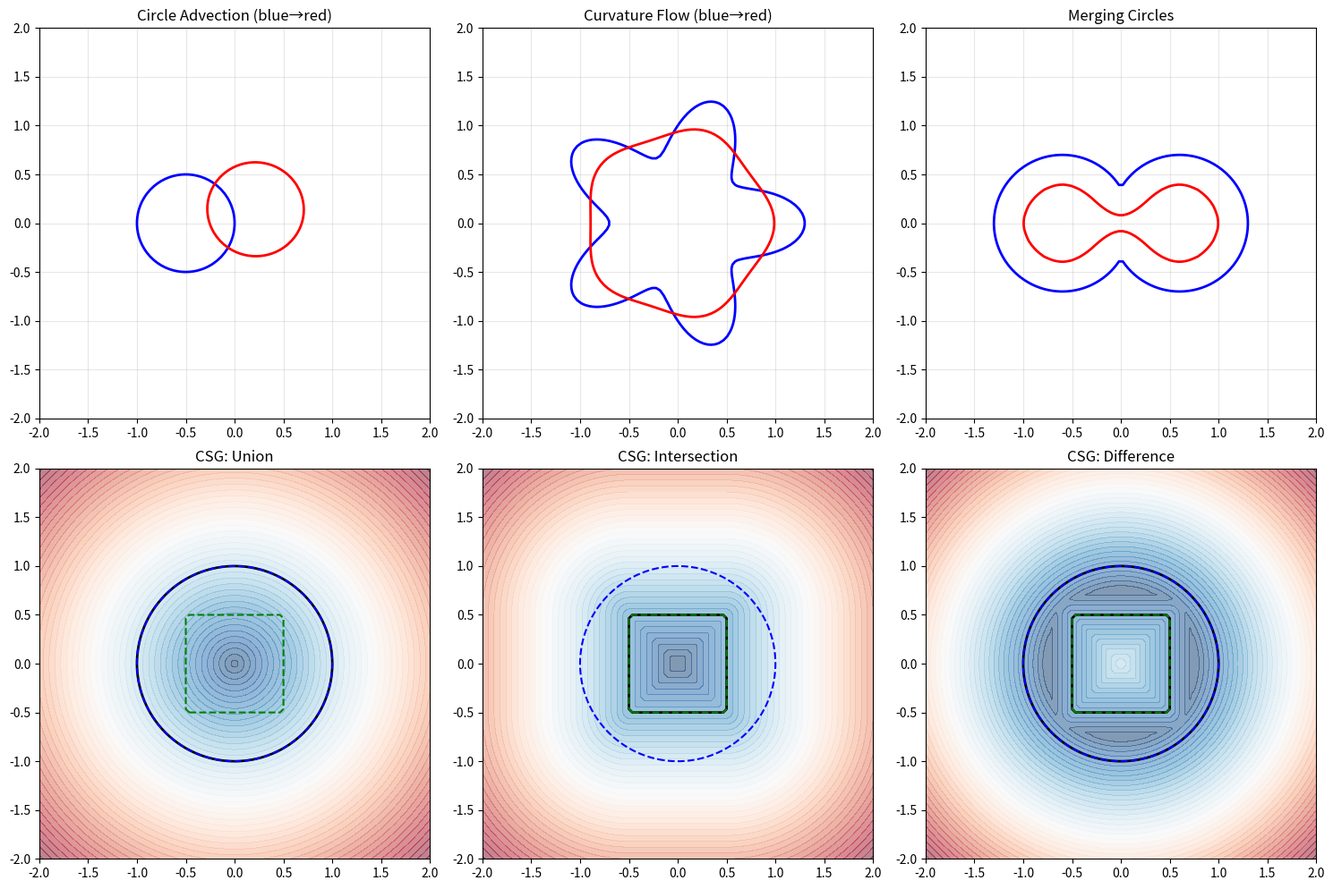

Source code (Python):
"""
Level Set Methods
=================
Track interfaces (boundaries) implicitly using a scalar field φ(x,t).

**Core Idea:**
Instead of tracking interface points explicitly, define a function
φ(x,t) where the interface is the ZERO LEVEL SET: {x : φ(x,t) = 0}.

**Advantages over explicit tracking:**
- Topology changes (merging, splitting) handled automatically
- Easy extension to 3D
- Geometric quantities computed from φ:
    * Normal:     n = ∇φ / |∇φ|
    * Curvature:  κ = ∇·(∇φ / |∇φ|)

**Level Set Equation:**
    ∂φ/∂t + v·∇φ = 0    (advection by velocity v)

For motion by curvature:
    ∂φ/∂t = b·κ·|∇φ|

For motion in normal direction with speed F:
    ∂φ/∂t + F|∇φ| = 0  (Hamilton-Jacobi equation)

**Signed Distance Function:**
φ(x) = ± distance to interface, with φ < 0 inside, φ > 0 outside.
Need periodic reinitialization:
    ∂φ/∂τ + sign(φ₀)(|∇φ| - 1) = 0

**Numerical Methods:**
- Upwind schemes for Hamilton-Jacobi equations
- ENO/WENO for high-order accuracy
- Fast Marching Method for static problems (Eikonal equation)

**Applications:**
- Multi-phase flows (bubble dynamics)
- Crystal growth
- Image segmentation
- Combustion fronts
- Topology optimization

Where to start:
━━━━━━━━━━━━━━
1. Initialize a circle as a signed distance function
2. Advect it with constant velocity — watch it move
3. Try motion by curvature — watch a bumpy shape become smooth
4. Then try two merging circles
Prerequisites: finite_difference_method.py, euler_method.py
"""

import numpy as np


# ============================================================
# Signed Distance Functions (initialization)
# ============================================================

def signed_distance_circle(X, Y, cx, cy, r):
    """Signed distance function for a circle."""
    return np.sqrt((X - cx)**2 + (Y - cy)**2) - r


def signed_distance_union(phi1, phi2):
    """Union: min of two SDFs."""
    return np.minimum(phi1, phi2)


def signed_distance_intersection(phi1, phi2):
    """Intersection: max of two SDFs."""
    return np.maximum(phi1, phi2)


def signed_distance_difference(phi1, phi2):
    """Difference: phi1 minus phi2."""
    return np.maximum(phi1, -phi2)


def signed_distance_rectangle(X, Y, x0, y0, x1, y1):
    """Approximate SDF for a rectangle (not exact at corners)."""
    dx = np.maximum(np.maximum(x0 - X, X - x1), 0)
    dy = np.maximum(np.maximum(y0 - Y, Y - y1), 0)
    inside = np.maximum(np.maximum(x0 - X, X - x1), np.maximum(y0 - Y, Y - y1))
    outside = np.sqrt(dx**2 + dy**2)
    return np.where((X >= x0) & (X <= x1) & (Y >= y0) & (Y <= y1),
                   inside, outside)


# ============================================================
# Numerical Operators
# ============================================================

def gradient_upwind(phi, dx, dy, vel_x=None, vel_y=None):
    """
    Upwind finite differences for |∇φ|.
    
    Uses upwind direction based on velocity or sign of φ.
    """
    Ny, Nx = phi.shape
    
    # Forward and backward differences
    Dxp = np.zeros_like(phi)  # D+ x (forward)
    Dxm = np.zeros_like(phi)  # D- x (backward)
    Dyp = np.zeros_like(phi)
    Dym = np.zeros_like(phi)
    
    Dxp[:, :-1] = (phi[:, 1:] - phi[:, :-1]) / dx
    Dxp[:, -1] = Dxp[:, -2]
    
    Dxm[:, 1:] = (phi[:, 1:] - phi[:, :-1]) / dx
    Dxm[:, 0] = Dxm[:, 1]
    
    Dyp[:-1, :] = (phi[1:, :] - phi[:-1, :]) / dy
    Dyp[-1, :] = Dyp[-2, :]
    
    Dym[1:, :] = (phi[1:, :] - phi[:-1, :]) / dy
    Dym[0, :] = Dym[1, :]
    
    return Dxp, Dxm, Dyp, Dym


def godunov_hamiltonian(Dxp, Dxm, Dyp, Dym, sign_phi):
    """
    Godunov's Hamiltonian for |∇φ| with upwinding based on sign(φ).
    
    For reinitialization equation.
    """
    grad_phi_sq = np.zeros_like(Dxp)
    
    # Where sign_phi > 0: use max(D-,0)² + min(D+,0)²
    pos = sign_phi > 0
    grad_phi_sq[pos] = (np.maximum(Dxm[pos], 0)**2 + np.minimum(Dxp[pos], 0)**2 +
                        np.maximum(Dym[pos], 0)**2 + np.minimum(Dyp[pos], 0)**2)
    
    # Where sign_phi < 0: use min(D-,0)² + max(D+,0)²
    neg = sign_phi < 0
    grad_phi_sq[neg] = (np.minimum(Dxm[neg], 0)**2 + np.maximum(Dxp[neg], 0)**2 +
                        np.minimum(Dym[neg], 0)**2 + np.maximum(Dyp[neg], 0)**2)
    
    return np.sqrt(grad_phi_sq)


def curvature(phi, dx, dy):
    """
    Compute mean curvature κ = ∇·(∇φ/|∇φ|) using central differences.
    """
    Ny, Nx = phi.shape
    
    # Central differences
    phi_x = np.zeros_like(phi)
    phi_y = np.zeros_like(phi)
    phi_xx = np.zeros_like(phi)
    phi_yy = np.zeros_like(phi)
    phi_xy = np.zeros_like(phi)
    
    phi_x[:, 1:-1] = (phi[:, 2:] - phi[:, :-2]) / (2 * dx)
    phi_y[1:-1, :] = (phi[2:, :] - phi[:-2, :]) / (2 * dy)
    
    phi_xx[:, 1:-1] = (phi[:, 2:] - 2*phi[:, 1:-1] + phi[:, :-2]) / dx**2
    phi_yy[1:-1, :] = (phi[2:, :] - 2*phi[1:-1, :] + phi[:-2, :]) / dy**2
    
    phi_xy[1:-1, 1:-1] = (phi[2:, 2:] - phi[2:, :-2] - 
                           phi[:-2, 2:] + phi[:-2, :-2]) / (4*dx*dy)
    
    grad_mag = np.sqrt(phi_x**2 + phi_y**2 + 1e-30)
    
    kappa = (phi_xx * phi_y**2 - 2 * phi_x * phi_y * phi_xy + 
             phi_yy * phi_x**2) / (grad_mag**3)
    
    return kappa


def heaviside_smooth(phi, epsilon):
    """Smoothed Heaviside function."""
    H = np.zeros_like(phi)
    H[phi > epsilon] = 1.0
    band = np.abs(phi) <= epsilon
    H[band] = 0.5 * (1 + phi[band]/epsilon + np.sin(np.pi*phi[band]/epsilon)/np.pi)
    return H


def delta_smooth(phi, epsilon):
    """Smoothed Dirac delta function."""
    d = np.zeros_like(phi)
    band = np.abs(phi) <= epsilon
    d[band] = 0.5 / epsilon * (1 + np.cos(np.pi * phi[band] / epsilon))
    return d


# ============================================================
# Level Set Evolution
# ============================================================

def advect_level_set(phi, vx, vy, dx, dy, dt, n_steps=1):
    """
    Advect level set by velocity field: ∂φ/∂t + v·∇φ = 0
    
    Uses upwind scheme.
    """
    for _ in range(n_steps):
        Dxp, Dxm, Dyp, Dym = gradient_upwind(phi, dx, dy)
        
        # Upwind based on velocity sign
        dphi_dx = np.where(vx > 0, Dxm, Dxp)
        dphi_dy = np.where(vy > 0, Dym, Dyp)
        
        phi = phi - dt * (vx * dphi_dx + vy * dphi_dy)
    
    return phi


def motion_by_curvature(phi, dx, dy, dt, n_steps=1, b=1.0):
    """
    Move interface by curvature: ∂φ/∂t = b·κ·|∇φ|
    
    This smooths the interface (like heat equation on the boundary).
    """
    for _ in range(n_steps):
        kappa = curvature(phi, dx, dy)
        
        # Central gradient magnitude
        phi_x = np.zeros_like(phi)
        phi_y = np.zeros_like(phi)
        phi_x[:, 1:-1] = (phi[:, 2:] - phi[:, :-2]) / (2*dx)
        phi_y[1:-1, :] = (phi[2:, :] - phi[:-2, :]) / (2*dy)
        grad_mag = np.sqrt(phi_x**2 + phi_y**2 + 1e-30)
        
        phi = phi + dt * b * kappa * grad_mag
    
    return phi


def motion_normal_direction(phi, F, dx, dy, dt, n_steps=1):
    """
    Move interface in normal direction: ∂φ/∂t + F|∇φ| = 0
    
    F > 0: expansion, F < 0: contraction
    """
    for _ in range(n_steps):
        Dxp, Dxm, Dyp, Dym = gradient_upwind(phi, dx, dy)
        sign_F = np.sign(F) if isinstance(F, np.ndarray) else np.sign(F)
        grad_mag = godunov_hamiltonian(Dxp, Dxm, Dyp, Dym, 
                                        np.ones_like(phi) * np.sign(F) if np.isscalar(F) else np.sign(F))
        phi = phi - dt * F * grad_mag
    
    return phi


def reinitialize(phi, dx, dy, dt_reinit=None, n_steps=20):
    """
    Reinitialize φ to a signed distance function.
    
    Solve: ∂φ/∂τ + sign(φ₀)(|∇φ| - 1) = 0
    to steady state.
    """
    if dt_reinit is None:
        dt_reinit = 0.5 * min(dx, dy)
    
    phi0 = phi.copy()
    sign_phi = phi0 / np.sqrt(phi0**2 + (min(dx, dy))**2)
    
    for _ in range(n_steps):
        Dxp, Dxm, Dyp, Dym = gradient_upwind(phi, dx, dy)
        grad_mag = godunov_hamiltonian(Dxp, Dxm, Dyp, Dym, sign_phi)
        phi = phi - dt_reinit * sign_phi * (grad_mag - 1)
    
    return phi


def interface_area(phi, dx, dy, epsilon=None):
    """Compute interface length (2D) / area (3D) using smoothed delta."""
    if epsilon is None:
        epsilon = 1.5 * max(dx, dy)
    delta = delta_smooth(phi, epsilon)
    
    phi_x = np.zeros_like(phi)
    phi_y = np.zeros_like(phi)
    phi_x[:, 1:-1] = (phi[:, 2:] - phi[:, :-2]) / (2*dx)
    phi_y[1:-1, :] = (phi[2:, :] - phi[:-2, :]) / (2*dy)
    grad_mag = np.sqrt(phi_x**2 + phi_y**2 + 1e-30)
    
    return np.sum(delta * grad_mag) * dx * dy


def enclosed_area(phi, dx, dy, epsilon=None):
    """Compute enclosed area using smoothed Heaviside."""
    if epsilon is None:
        epsilon = 1.5 * max(dx, dy)
    H = heaviside_smooth(-phi, epsilon)  # H=1 inside (φ<0)
    return np.sum(H) * dx * dy


# ============================================================
# Fast Marching Method (for distance computation)
# ============================================================

def fast_marching_1d(phi_init, dx):
    """
    Simplified 1D Fast Marching Method.
    
    Solve the Eikonal equation |∇φ| = 1 from known boundary values.
    """
    N = len(phi_init)
    phi = np.full(N, np.inf)
    known = np.zeros(N, dtype=bool)
    
    # Initialize from zero crossings
    for i in range(N-1):
        if phi_init[i] * phi_init[i+1] <= 0:
            # Linear interpolation to find exact crossing
            frac = abs(phi_init[i]) / (abs(phi_init[i]) + abs(phi_init[i+1]) + 1e-30)
            phi[i] = frac * dx
            phi[i+1] = (1 - frac) * dx
            known[i] = True
            known[i+1] = True
    
    # March outward
    for _ in range(N):
        # Find smallest unknown
        trial = np.where(~known)[0]
        if len(trial) == 0:
            break
        
        # Find trial point adjacent to known with smallest value
        candidates = []
        for idx in trial:
            if idx > 0 and known[idx-1]:
                val = phi[idx-1] + dx
                candidates.append((val, idx))
            if idx < N-1 and known[idx+1]:
                val = phi[idx+1] + dx
                candidates.append((val, idx))
        
        if not candidates:
            break
        
        candidates.sort()
        new_val, new_idx = candidates[0]
        phi[new_idx] = new_val
        known[new_idx] = True
    
    # Restore signs
    phi *= np.sign(phi_init + 1e-30)
    
    return phi


# ============================================================
# Demo
# ============================================================
if __name__ == "__main__":
    print("=" * 60)
    print("LEVEL SET METHODS DEMO")
    print("=" * 60)

    # TO TEST: Vary velocity field (vx, vy), CFL-like dt, and step count n_steps.
    # Observe interface translation accuracy and enclosed-area conservation drift.
    # --- 1. Circle advection ---
    print("\n--- Circle Advection ---")
    N = 100
    L = 4.0
    dx = dy = L / N
    x = np.linspace(-L/2, L/2, N)
    y = np.linspace(-L/2, L/2, N)
    X, Y = np.meshgrid(x, y)
    
    # Initialize circle
    phi = signed_distance_circle(X, Y, -0.5, 0.0, 0.5)
    
    # Constant velocity
    vx = np.ones_like(phi)
    vy = 0.2 * np.ones_like(phi)
    
    dt = 0.5 * dx / np.sqrt(2)
    n_steps = 50
    
    area0 = enclosed_area(phi, dx, dy)
    phi_adv = advect_level_set(phi, vx, vy, dx, dy, dt, n_steps)
    area1 = enclosed_area(phi_adv, dx, dy)
    
    print(f"  Grid: {N}×{N}, dx = {dx:.4f}")
    print(f"  Advection for {n_steps} steps (dt = {dt:.4f})")
    print(f"  Area before: {area0:.4f}")
    print(f"  Area after:  {area1:.4f}")
    print(f"  Area change: {abs(area1-area0)/area0*100:.2f}%")

    # TO TEST: Change bump amplitude/frequency in r_bumpy plus dt_curv and evolution length.
    # Observe perimeter reduction, smoothing rate, and area shrinkage under curvature flow.
    # --- 2. Motion by curvature ---
    print("\n--- Motion by Curvature ---")
    
    # Start with a bumpy circle
    theta = np.arctan2(Y, X)
    r_bumpy = 1.0 + 0.3 * np.cos(5 * theta)
    phi_bumpy = np.sqrt(X**2 + Y**2) - r_bumpy
    
    perimeter0 = interface_area(phi_bumpy, dx, dy)
    area0 = enclosed_area(phi_bumpy, dx, dy)
    
    dt_curv = 0.25 * dx**2
    phi_smooth = motion_by_curvature(phi_bumpy, dx, dy, dt_curv, n_steps=200)
    
    perimeter1 = interface_area(phi_smooth, dx, dy)
    area1 = enclosed_area(phi_smooth, dx, dy)
    
    print(f"  Bumpy circle → smooth:")
    print(f"  Perimeter: {perimeter0:.3f} → {perimeter1:.3f}")
    print(f"  Area:      {area0:.3f} → {area1:.3f}")
    print(f"  (Curvature flow reduces perimeter, shrinks area)")

    # --- 3. Topology change: merging circles ---
    print("\n--- Merging Circles ---")
    
    phi1 = signed_distance_circle(X, Y, -0.6, 0.0, 0.7)
    phi2 = signed_distance_circle(X, Y, 0.6, 0.0, 0.7)
    phi_two = signed_distance_union(phi1, phi2)
    
    # Expand
    phi_merged = motion_normal_direction(phi_two, -0.5, dx, dy, 0.5*dx, 30)
    phi_merged = reinitialize(phi_merged, dx, dy)
    
    area_init = enclosed_area(phi_two, dx, dy)
    area_merged = enclosed_area(phi_merged, dx, dy)
    print(f"  Initial (two circles): area = {area_init:.3f}")
    print(f"  After expansion: area = {area_merged:.3f}")

    # --- 4. CSG operations ---
    print("\n--- Constructive Solid Geometry ---")
    
    circ = signed_distance_circle(X, Y, 0, 0, 1.0)
    rect = signed_distance_rectangle(X, Y, -0.5, -0.5, 0.5, 0.5)
    
    union = signed_distance_union(circ, rect)
    inter = signed_distance_intersection(circ, rect)
    diff = signed_distance_difference(circ, rect)
    
    print(f"  Circle area:       {enclosed_area(circ, dx, dy):.3f} (exact: {np.pi:.3f})")
    print(f"  Rectangle area:    {enclosed_area(rect, dx, dy):.3f} (exact: 1.000)")
    print(f"  Union area:        {enclosed_area(union, dx, dy):.3f}")
    print(f"  Intersection area: {enclosed_area(inter, dx, dy):.3f}")
    print(f"  Difference area:   {enclosed_area(diff, dx, dy):.3f}")

    # --- 5. Reinitialization ---
    print("\n--- Reinitialization to SDF ---")
    
    # Start with a non-SDF level set
    phi_distorted = np.sin(2*np.pi*X/L) * np.sin(2*np.pi*Y/L)
    
    # Check |∇φ| = 1 property
    phi_x = np.zeros_like(phi_distorted)
    phi_y = np.zeros_like(phi_distorted)
    phi_x[:, 1:-1] = (phi_distorted[:, 2:] - phi_distorted[:, :-2]) / (2*dx)
    phi_y[1:-1, :] = (phi_distorted[2:, :] - phi_distorted[:-2, :]) / (2*dy)
    grad_before = np.sqrt(phi_x**2 + phi_y**2)
    
    phi_reinit = reinitialize(phi_distorted, dx, dy, n_steps=50)
    
    phi_x[:, 1:-1] = (phi_reinit[:, 2:] - phi_reinit[:, :-2]) / (2*dx)
    phi_y[1:-1, :] = (phi_reinit[2:, :] - phi_reinit[:-2, :]) / (2*dy)
    grad_after = np.sqrt(phi_x**2 + phi_y**2)
    
    print(f"  Before: mean |∇φ| = {np.mean(grad_before[5:-5,5:-5]):.3f} "
          f"(should be 1.0)")
    print(f"  After:  mean |∇φ| = {np.mean(grad_after[5:-5,5:-5]):.3f}")

    # Plot
    try:
        import matplotlib.pyplot as plt
        
        fig, axes = plt.subplots(2, 3, figsize=(15, 10))
        
        # Advected circle
        ax = axes[0, 0]
        ax.contour(X, Y, phi, levels=[0], colors='b', linewidths=2)
        ax.contour(X, Y, phi_adv, levels=[0], colors='r', linewidths=2)
        ax.set_title('Circle Advection (blue→red)')
        ax.set_aspect('equal')
        ax.grid(True, alpha=0.3)
        
        # Motion by curvature
        ax = axes[0, 1]
        ax.contour(X, Y, phi_bumpy, levels=[0], colors='b', linewidths=2)
        ax.contour(X, Y, phi_smooth, levels=[0], colors='r', linewidths=2)
        ax.set_title('Curvature Flow (blue→red)')
        ax.set_aspect('equal')
        ax.grid(True, alpha=0.3)
        
        # Merging
        ax = axes[0, 2]
        ax.contour(X, Y, phi_two, levels=[0], colors='b', linewidths=2)
        ax.contour(X, Y, phi_merged, levels=[0], colors='r', linewidths=2)
        ax.set_title('Merging Circles')
        ax.set_aspect('equal')
        ax.grid(True, alpha=0.3)
        
        # CSG operations
        for idx, (name, sdf) in enumerate([
            ('Union', union), ('Intersection', inter), ('Difference', diff)
        ]):
            ax = axes[1, idx]
            ax.contourf(X, Y, -sdf, levels=50, cmap='RdBu', alpha=0.5)
            ax.contour(X, Y, sdf, levels=[0], colors='k', linewidths=2)
            ax.contour(X, Y, circ, levels=[0], colors='b', linestyles='--')
            ax.contour(X, Y, rect, levels=[0], colors='g', linestyles='--')
            ax.set_title(f'CSG: {name}')
            ax.set_aspect('equal')
        
        plt.tight_layout()
        plt.savefig("level_set.png", dpi=150)
        plt.show()
    except ImportError:
        print("(matplotlib not available)")
